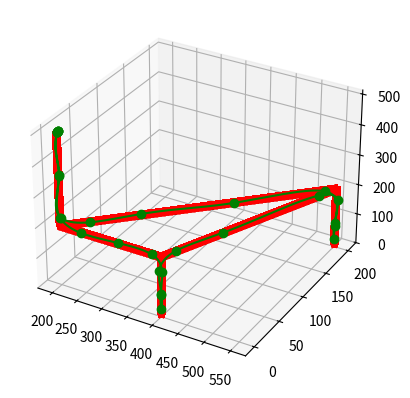

Here is the Python script that generated this plot:
from numpy import linspace, sqrt, concatenate
from matplotlib.pyplot import *
import matplotlib.pyplot as plt
from mpl_toolkits.mplot3d import Axes3D  # for: fig.gca(projection = '3d')
from scipy import interpolate


def intermediate_coords(rest, start, goal, hover):
    """function to generate the intermediate positions of FRANKA"""
    rest_h = [rest[0], rest[1], hover]
    start_h = [start[0], start[1], hover]
    goal_h = [goal[0], goal[1], hover]
    return rest_h, start_h, goal_h


def create_line(a, b, v, vectors, dt):
    """function to create an array of poses between 2 points in space"""
    #print('Start, End:', (a, b))
    vector = [b[0]-a[0], b[1]-a[1], b[2]-a[2]]  # vector from b to a
    vectors.append(vector)
    distance = sqrt(sum(i**2 for i in vector))  # straight line distance between points
    #print('vector:', vector)
    # time to complete movement
    time = distance/v

    # number of points
    n = time/dt
    n = int(n)

    # pre-allocate space
    line = np.zeros((n, 3))

    # generate array of poses
    line_x = linspace(a[0], b[0], n)
    line_y = linspace(a[1], b[1], n)
    line_z = linspace(a[2], b[2], n)

    # append coordinates
    for i in range(n):
        line[i, 0] = line_x[i]
        line[i, 1] = line_y[i]
        line[i, 2] = line_z[i]
    return line


def output(visual_flag=False):
    # start and goal poses
    rest = [200, 0, 500]
    start = [400, 0, 10]
    goal = [550, 200, 10]
    hover = 200  # hover height

    # selecting variables
    dt = 0.01  # resolution in seconds 0.001
    velocity = 5  # speed in mm/s

    # create complete array of poses
    rest_h, start_h, goal_h = intermediate_coords(rest, start, goal, hover)

    # creating the lines
    vectors = []

    l1 = create_line(rest, rest_h, velocity, vectors, dt)
    l2 = create_line(rest_h, start_h, velocity, vectors, dt)
    l3 = create_line(start_h, start, velocity, vectors, dt)
    l4 = create_line(start, start_h, velocity, vectors, dt)
    l5 = create_line(start_h, goal_h, velocity, vectors, dt)
    l6 = create_line(goal_h, goal, velocity, vectors, dt)
    l7 = create_line(goal, goal_h, velocity, vectors, dt)
    l8 = create_line(goal_h, rest_h, velocity, vectors, dt)
    l9 = create_line(rest_h, rest, velocity, vectors, dt)

    # Remove duplicates
    l1 = np.delete(l1, 0, 0)
    l2 = np.delete(l2, 0, 0)
    l3 = np.delete(l3, 0, 0)
    l4 = np.delete(l4, 0, 0)
    l5 = np.delete(l5, 0, 0)
    l6 = np.delete(l6, 0, 0)
    l7 = np.delete(l7, 0, 0)
    l8 = np.delete(l8, 0, 0)
    l9 = np.delete(l9, 0, 0)

    #print("BEN'S Vectors: ", vectors)

    # joining the lines into a trjectory
    line_list = (l1, l2, l3, l4, l5, l6, l7, l8, l9)
    trajectory = concatenate(line_list, axis=0)

    # Forming the 3 movements that surround the gripping and ungripping
    line_list_1 = (l1, l2, l3)
    line_list_2 = (l4, l5, l6)
    line_list_3 = (l7, l8, l9)

    trajectory_1 = concatenate(line_list_1, axis=0)
    trajectory_2 = concatenate(line_list_2, axis=0)
    trajectory_3 = concatenate(line_list_3, axis=0)

    # splitting the data into x, y and z's
    x_sample = [(trajectory[i][0]) for i in range(len(trajectory))]
    y_sample = [(trajectory[i][1]) for i in range(len(trajectory))]
    z_sample = [(trajectory[i][2]) for i in range(len(trajectory))]

    # interpolation to find smoothed trajectory
    tck, u = interpolate.splprep([x_sample,y_sample,z_sample], s=1000000)  # s is amount of smoothness
    x_knots, y_knots, z_knots = interpolate.splev(tck[0], tck)
    u_fine = np.linspace(0, 1, len(trajectory))
    x_fine, y_fine, z_fine = interpolate.splev(u_fine, tck)

    # extracting the smooth trajectory
    smooth_trajectory = zip(x_fine, y_fine, z_fine)
    smooth_trajectory = [list(elem) for elem in smooth_trajectory]
    smooth_trajectory = smooth_trajectory[::100] # extracting every 100th element

    # Calculating vectors between points on smooth trajectory
    smooth_vectors=[]

    for i in range(1,len(smooth_trajectory)):

        previous = smooth_trajectory[i-1]
        current = smooth_trajectory[i]

        smooth_vector = [previous[0] - current[0], previous[1] - current[1], previous[2] - current[2]]

        smooth_vectors.append(smooth_vector)

    if visual_flag:

        print("\nBEN'S Smooth Vectors:\n ", smooth_vectors)

        # action list
        print('\n-------------------------------------------------------------------\nSeries of movements:\n')
        print('Trajectory 1:\n', trajectory_1)
        print('grip')
        print('Trajectory 2:\n', trajectory_2)
        print('ungrip')
        print('Trajectory 3:\n', trajectory_3)

        # plotting
        fig = plt.figure()
        ax3d = fig.add_subplot(111, projection='3d')
        ax3d.plot(x_sample, y_sample, z_sample, 'r*')  # plotting the angled points
        ax3d.plot(x_knots, y_knots, z_knots, 'go')  # plotting the curve knots
        ax3d.plot(x_fine, y_fine, z_fine, 'g') # plotting the smoothed trajectory
        plt.show()

    return smooth_vectors


if __name__ == '__main__':
    output(visual_flag=True)


